Run: headless pygame with SDL's dummy video driver; simulated clock (each Clock.tick advances the game by its frame time, no real sleeping); random seed 0; keys injected as events and as key.get_pressed() state; mouse plan: one left click at the window centre at the start of phase 2, then a move to the lower-right quarter at the start of phase 3.
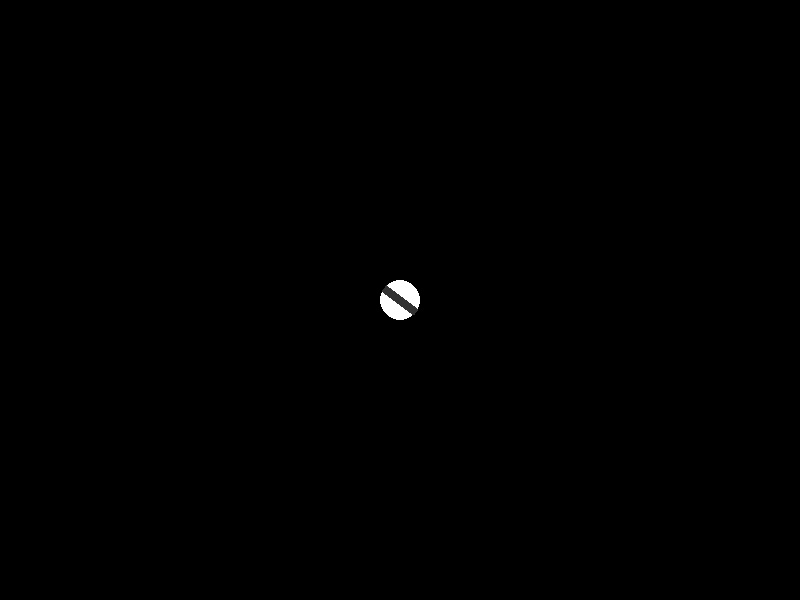
Frame 1 of 4 · flips 1–60 · no input
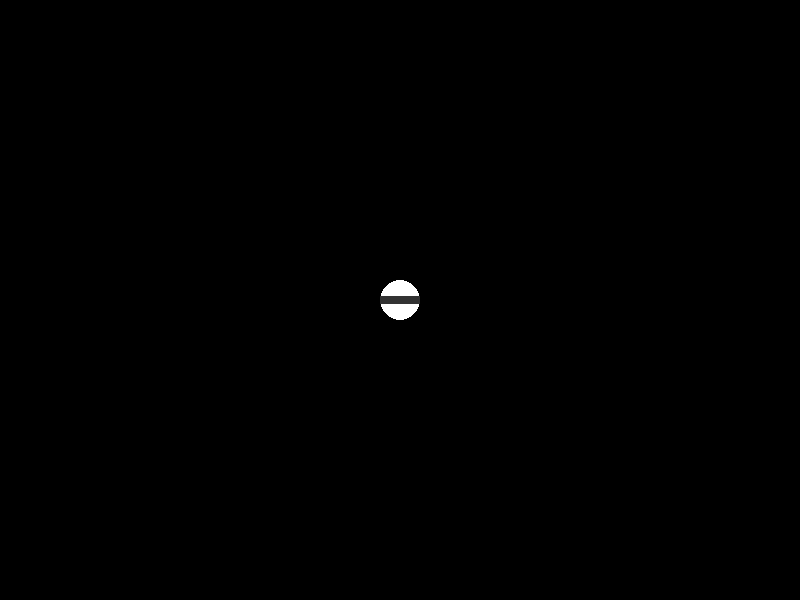
Frame 2 of 4 · flips 61–180 · clicked the window centre · tapped SPACE, RETURN · held RIGHT (→), D
Frame 3 of 4 · flips 181–300 · moved the mouse to the lower-right quarter · held DOWN (↓), S · screen same as frame 1, image omitted
Frame 4 of 4 · flips 301–420 · held LEFT (←), A, UP (↑), W · screen unchanged from frame 3, image omitted

The pygame program that drew these frames:

import pygame
import math
import sys
import random

pygame.init()

WIDTH, HEIGHT = 800, 600
screen = pygame.display.set_mode((WIDTH, HEIGHT))
pygame.display.set_caption("Top-Down Shooter with Gun")
clock = pygame.time.Clock()

# Colors
WHITE = (255, 255, 255)
BLACK = (0, 0, 0)
RED = (255, 0, 0)
GREEN = (0, 255, 0)

# Player properties
player_pos = [WIDTH // 2, HEIGHT // 2]
player_size = 20

# Gun properties
gun_length = 40
gun_width = 8
gun_color = (50, 50, 50)  # Dark gray

# Bullet properties
bullets = []
bullet_speed = 15

# Enemy properties
enemies = []
enemy_size = 30
enemy_speed = 2
SPAWN_ENEMY_EVENT = pygame.USEREVENT + 1
pygame.time.set_timer(SPAWN_ENEMY_EVENT, 1500)  # spawn every 1.5 sec

def spawn_enemy():
    x = random.randint(0, WIDTH)
    y = 0
    enemies.append([x, y])

def draw_gun(surface, position, angle):
    # Draw a rotated rectangle as a gun
    gun_surface = pygame.Surface((gun_length, gun_width))
    gun_surface.fill(gun_color)
    gun_surface.set_colorkey((0, 0, 0))
    # Rotate the gun surface
    rotated_gun = pygame.transform.rotate(gun_surface, -math.degrees(angle))
    rect = rotated_gun.get_rect()
    rect.center = position
    surface.blit(rotated_gun, rect.topleft)

def main():
    try:
        while True:
            for event in pygame.event.get():
                if event.type == pygame.QUIT:
                    pygame.quit()
                    sys.exit()
                elif event.type == SPAWN_ENEMY_EVENT:
                    spawn_enemy()

            # Get mouse position for aiming
            mouse_x, mouse_y = pygame.mouse.get_pos()
            dx = mouse_x - player_pos[0]
            dy = mouse_y - player_pos[1]
            angle = math.atan2(dy, dx)

            # Shooting
            mouse_buttons = pygame.mouse.get_pressed()
            if mouse_buttons[0]:  # Left click to shoot
                # Add new bullet in the direction of the mouse
                bullets.append([player_pos[0], player_pos[1], angle])

            # Move bullets
            for bullet in bullets[:]:
                bullet[0] += bullet_speed * math.cos(bullet[2])
                bullet[1] += bullet_speed * math.sin(bullet[2])
                if not (0 <= bullet[0] <= WIDTH and 0 <= bullet[1] <= HEIGHT):
                    bullets.remove(bullet)

            # Move enemies downward
            for enemy in enemies[:]:
                enemy[1] += enemy_speed
                if enemy[1] > HEIGHT:
                    enemies.remove(enemy)

            # Check collisions
            for enemy in enemies[:]:
                for bullet in bullets[:]:
                    dist = math.hypot(enemy[0] - bullet[0], enemy[1] - bullet[1])
                    if dist < enemy_size / 2:
                        enemies.remove(enemy)
                        bullets.remove(bullet)
                        break

            # Drawing
            screen.fill(BLACK)

            # Draw player
            pygame.draw.circle(screen, WHITE, (int(player_pos[0]), int(player_pos[1])), player_size)

            # Draw gun as a rectangle rotated to face the mouse
            draw_gun(screen, player_pos, angle)

            # Draw bullets
            for bullet in bullets:
                pygame.draw.circle(screen, RED, (int(bullet[0]), int(bullet[1])), 5)

            # Draw enemies
            for enemy in enemies:
                pygame.draw.rect(screen, GREEN, (enemy[0] - enemy_size/2, enemy[1] - enemy_size/2, enemy_size, enemy_size))

            pygame.display.flip()
            clock.tick(60)
    except Exception as e:
        print("Error:", e)
        pygame.quit()
        sys.exit()

if __name__ == "__main__":
    main()
